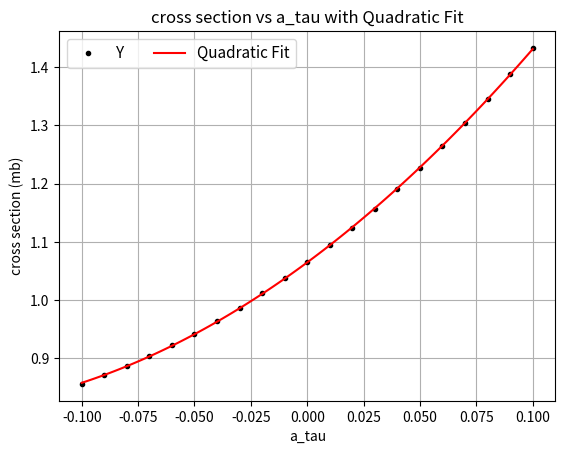

Generate this figure with matplotlib:
import matplotlib.pyplot as plt
import numpy as np

X = np.array([-0.01, -0.02, -0.03, -0.04, -0.05, -0.06, -0.07, -0.08, -0.09, -0.1, 0.0, 0.01, 0.02, 0.03, 0.04, 0.05, 0.06, 0.07, 0.08, 0.09, 0.1])
Y = np.array([1.0372, 1.0113, 0.9869, 0.964, 0.9425, 0.9225, 0.9038, 0.8865, 0.8706, 0.856, 1.0647, 1.0938, 1.1245, 1.1568, 1.1909, 1.2266, 1.2642, 1.3035, 1.3448, 1.3879, 1.4329])

# Perform quadratic fit
coefficients = np.polyfit(X, Y, 2)
quadratic_fit = np.poly1d(coefficients)

# Generate points for the quadratic fit
X_fit = np.linspace(X.min(), X.max(), 100)
Y_fit = quadratic_fit(X_fit)

# Plot original data
plt.plot(X, Y, 'ko', label='Y', markersize=3)

# Plot quadratic fit
plt.plot(X_fit, Y_fit, 'r-', label='Quadratic Fit')

plt.grid(True)
plt.legend(loc=2, prop={'size': 11}, ncol=2)

plt.title("cross section vs a_tau with Quadratic Fit")
plt.xlabel('a_tau')
plt.ylabel('cross section (mb)')

plt.savefig('NameOfTheOutPut.pdf')
plt.show()
